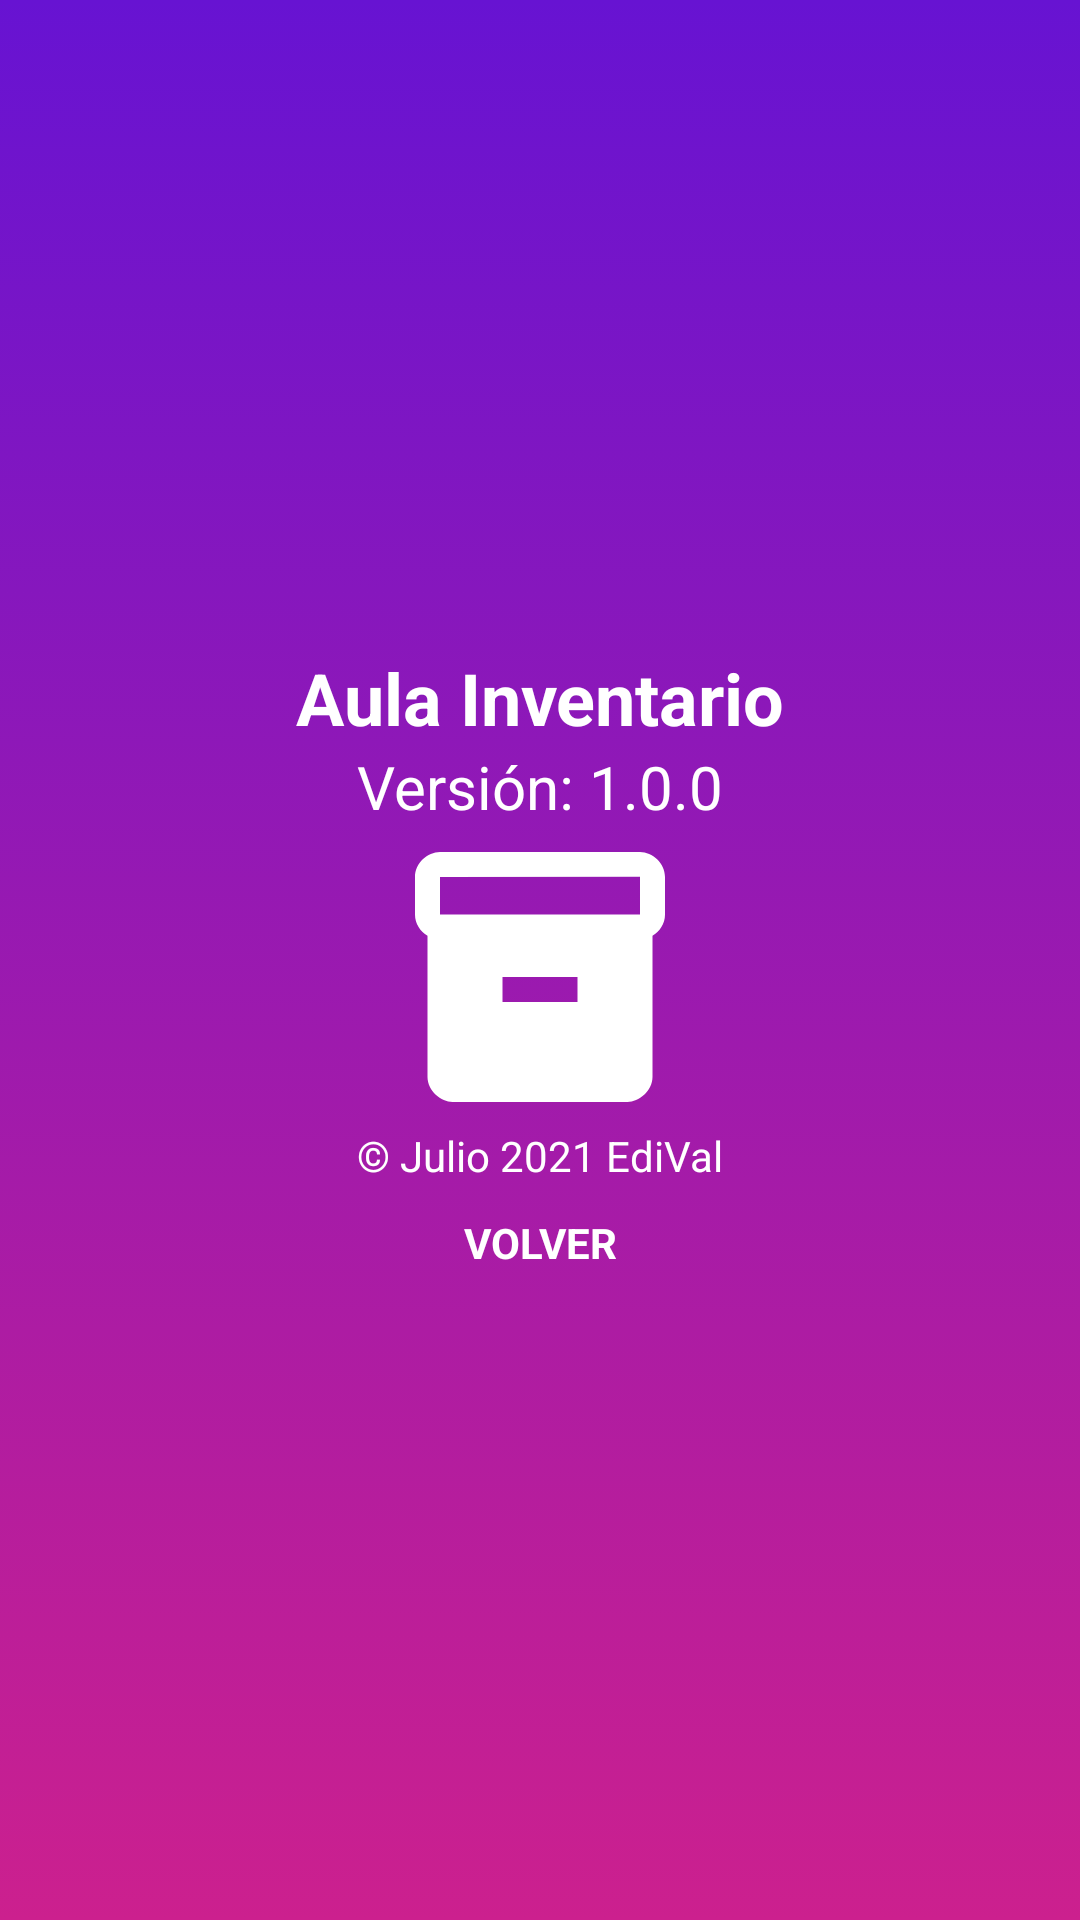

The Android layout XML behind this screen, and the referenced resources:
<!-- AndroidManifest.xml: application theme Theme.AulaInventario -->
<!-- res/layout/activity_info.xml -->
<?xml version="1.0" encoding="utf-8"?>
<androidx.coordinatorlayout.widget.CoordinatorLayout xmlns:android="http://schemas.android.com/apk/res/android"
    xmlns:app="http://schemas.android.com/apk/res-auto"
    xmlns:tools="http://schemas.android.com/tools"
    android:layout_width="match_parent"
    android:layout_height="match_parent"
    android:background="@drawable/gradient_main"
    android:orientation="vertical"
    tools:context=".activities.InfoActivity">

    <androidx.constraintlayout.widget.ConstraintLayout
        android:layout_width="match_parent"
        android:layout_height="match_parent">

        <androidx.core.widget.NestedScrollView
            android:layout_width="match_parent"
            android:layout_height="match_parent"
            app:layout_constraintBottom_toBottomOf="parent"
            app:layout_constraintEnd_toEndOf="parent"
            app:layout_constraintStart_toStartOf="parent"
            app:layout_constraintTop_toTopOf="parent">

            <androidx.constraintlayout.widget.ConstraintLayout
                android:layout_width="match_parent"
                android:layout_height="wrap_content"
                android:layout_gravity="center">

                <com.google.android.material.imageview.ShapeableImageView
                    android:id="@+id/iconImageView"
                    android:layout_width="wrap_content"
                    android:layout_height="wrap_content"
                    android:src="@drawable/ic_icon_app_white_big"
                    app:layout_constraintBottom_toTopOf="@id/textViewDerechos"
                    app:layout_constraintEnd_toEndOf="parent"
                    app:layout_constraintStart_toStartOf="parent"
                    app:layout_constraintTop_toBottomOf="@id/textViewVersion"
                    tools:ignore="ContentDescription" />

                <com.google.android.material.textview.MaterialTextView
                    android:id="@+id/aulaInventarioTextView"
                    android:layout_width="wrap_content"
                    android:layout_height="wrap_content"
                    android:text="@string/app_name"
                    android:textColor="@color/white"
                    android:textSize="24sp"
                    android:textStyle="bold"
                    app:layout_constraintBottom_toTopOf="@id/textViewVersion"
                    app:layout_constraintEnd_toEndOf="parent"
                    app:layout_constraintStart_toStartOf="parent"
                    app:layout_constraintTop_toTopOf="parent" />

                <com.google.android.material.textview.MaterialTextView
                    android:id="@+id/textViewVersion"
                    android:layout_width="wrap_content"
                    android:layout_height="wrap_content"
                    android:text="@string/currentVersion"
                    android:textColor="@color/white"
                    android:textSize="20sp"
                    app:layout_constraintBottom_toTopOf="@id/iconImageView"
                    app:layout_constraintEnd_toEndOf="parent"
                    app:layout_constraintStart_toStartOf="parent"
                    app:layout_constraintTop_toBottomOf="@id/aulaInventarioTextView" />

                <com.google.android.material.textview.MaterialTextView
                    android:id="@+id/textViewDerechos"
                    android:layout_width="wrap_content"
                    android:layout_height="wrap_content"
                    android:layout_marginBottom="5dp"
                    android:text="@string/copyrightAndRelease"
                    android:textColor="@color/white"
                    android:textSize="14sp"
                    app:layout_constraintBottom_toTopOf="@id/textViewBack"
                    app:layout_constraintEnd_toEndOf="parent"
                    app:layout_constraintStart_toStartOf="parent"
                    app:layout_constraintTop_toBottomOf="@id/iconImageView" />

                <com.google.android.material.textview.MaterialTextView
                    android:id="@+id/textViewBack"
                    android:layout_width="wrap_content"
                    android:layout_height="wrap_content"
                    android:layout_marginTop="5dp"
                    android:background="?android:attr/selectableItemBackground"
                    android:text="@string/back"
                    android:textColor="@color/white"
                    android:textSize="14sp"
                    android:textStyle="bold"
                    app:layout_constraintBottom_toBottomOf="parent"
                    app:layout_constraintEnd_toEndOf="parent"
                    app:layout_constraintStart_toStartOf="parent"
                    app:layout_constraintTop_toBottomOf="@id/textViewDerechos" />
            </androidx.constraintlayout.widget.ConstraintLayout>
        </androidx.core.widget.NestedScrollView>
    </androidx.constraintlayout.widget.ConstraintLayout>
</androidx.coordinatorlayout.widget.CoordinatorLayout>
<!-- resources referenced by this layout -->
<resources>
  <color name="white">#FFFFFF</color>
  <!-- drawable gradient_main (drawable) -->
  <?xml version="1.0" encoding="utf-8"?>
  <selector xmlns:android="http://schemas.android.com/apk/res/android">
      <item>
          <shape>
              <gradient android:angle="90" android:endColor="#6713d2" android:startColor="#cc208e" android:type="linear" />
          </shape>
      </item>
  </selector>
  <!-- drawable ic_icon_app_white_big (drawable) -->
  <vector xmlns:android="http://schemas.android.com/apk/res/android"
      android:width="100dp"
      android:height="100dp"
      android:tint="@color/white"
      android:viewportWidth="24"
      android:viewportHeight="24">
      <path
          android:fillColor="@android:color/white"
          android:pathData="M20,2L4,2c-1,0 -2,0.9 -2,2v3.01c0,0.72 0.43,1.34 1,1.69L3,20c0,1.1 1.1,2 2,2h14c0.9,0 2,-0.9 2,-2L21,8.7c0.57,-0.35 1,-0.97 1,-1.69L22,4c0,-1.1 -1,-2 -2,-2zM15,14L9,14v-2h6v2zM20,7L4,7L4,4l16,-0.02L20,7z" />
  </vector>
  <string name="app_name">Aula Inventario</string>
  <string name="back">VOLVER</string>
  <string name="copyrightAndRelease">© Julio 2021 EdiVal</string>
  <string name="currentVersion">Versión: 1.0.0</string>
  <style name="Theme.AulaInventario" parent="Theme.MaterialComponents.Light.NoActionBar">
          
          <item name="colorPrimary">@color/colorPrimary</item>
          <item name="colorPrimaryVariant">@color/main</item>
          <item name="colorOnPrimary">@color/white</item>
          
          <item name="colorSecondary">@color/colorPrimary</item>
          <item name="colorSecondaryVariant">@color/colorPrimary</item>
          <item name="colorOnSecondary">@color/white</item>
          
          <item name="android:statusBarColor" tools:targetApi="l">?attr/colorPrimaryVariant</item>
          
      </style>
  <color name="main">#6713d2</color>
  <!-- not gathered from this repository: default colours our renderer supplied (Android Studio template values) -->
  <color name="colorPrimary">#FF6200EE</color>
</resources>
